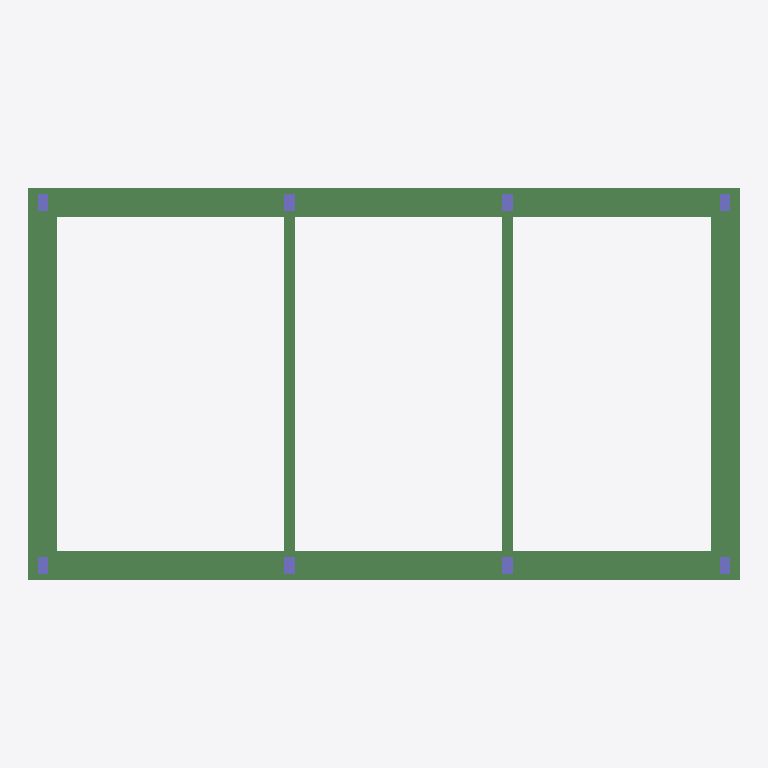
Plan cut of the same IFC building model at storey 'L3' (level 6.50 m, cut at 7.90 m), seen from above with north up, elements coloured by IFC class: 8 columns (violet), 6 beams (green). Cut surfaces are drawn darker.
Extent 19.6 m × 10.8 m × 6.5 m (x, y, z). Storeys (3): L1 at 0.00 m; L2 at 3.50 m; L3 at 6.50 m. Elements (18): 10 IfcBeam, 8 IfcColumn.

HEADER;
FILE_DESCRIPTION(('ViewDefinition [CoordinationView_V2.0]'),'2;1');
FILE_NAME('','2019-01-24T17:16:08',(''),(''),'The EXPRESS Data Manager Version 5.02.0100.07 : 28 Aug 2013','20170223_1515(x64) - Exporter 18.0.0.420 - Alternate UI 18.0.0.420','');
FILE_SCHEMA(('IFC2X3'));
ENDSEC;
DATA;
#105=IFCPROJECT('2bCIrVlIbF5wbKkd1MZfRC',#41,'',$,$,'','',(#97),#92);
#1413=IFCSITE('2bCIrVlIbF5wbKkd1MZfRE',#41,'Default',$,'',#1412,$,$,.ELEMENT.,$,$,$,$,$);
#115=IFCBUILDING('2bCIrVlIbF5wbKkd1MZfRD',#41,'',$,$,#32,$,'',.ELEMENT.,$,$,$);
#124=IFCBUILDINGSTOREY('2bCIrVlIbF5wbKkd2fSMy8',#41,'L1',$,$,#122,$,'L1',.ELEMENT.,0.0);
#130=IFCBUILDINGSTOREY('2bCIrVlIbF5wbKkd2fSKbW',#41,'L2',$,$,#129,$,'L2',.ELEMENT.,3500.0);
#136=IFCBUILDINGSTOREY('2bCIrVlIbF5wbKkd2fSKd1',#41,'L3',$,$,#135,$,'L3',.ELEMENT.,6500.0);
#991=IFCBEAM('1FFmdT9IbEGuv0PPLi6Hmk',#41,'混凝土 - 矩形梁:400 x 800mm:11770',$,'混凝土 - 矩形梁:400 x 800mm:11328',#935,#989,'11770');
#1091=IFCBEAM('1FFmdT9IbEGuv0PPLi6H_$',#41,'混凝土 - 矩形梁:400 x 800mm:11883',$,'混凝土 - 矩形梁:400 x 800mm:11328',#1045,#1089,'11883');
#1032=IFCBEAM('1FFmdT9IbEGuv0PPLi6H$e',#41,'混凝土 - 矩形梁:400 x 800mm:11836',$,'混凝土 - 矩形梁:400 x 800mm:11328',#1004,#1030,'11836');
#1123=IFCBEAM('1FFmdT9IbEGuv0PPLi6Hz1',#41,'混凝土 - 矩形梁:400 x 800mm:11925',$,'混凝土 - 矩形梁:400 x 800mm:11328',#1104,#1121,'11925');
#1261=IFCBEAM('1FFmdT9IbEGuv0PPLi6HyL',#41,'混凝土 - 矩形梁:300 x 600mm:11969',$,'混凝土 - 矩形梁:300 x 600mm:11330',#1136,#1259,'11969');
#1401=IFCBEAM('1FFmdT9IbEGuv0PPLi6Hy8',#41,'混凝土 - 矩形梁:300 x 600mm:11996',$,'混凝土 - 矩形梁:300 x 600mm:11330',#1276,#1399,'11996');
#241=IFCCOLUMN('32CiwCvHr4pPJqsyjbRk2P',#41,'混凝土 - 矩形 - 柱:300 x 450mm:9830',$,'300 x 450mm',#240,#237,'9830');
#277=IFCCOLUMN('32CiwCvHr4pPJqsyjbRk0s',#41,'混凝土 - 矩形 - 柱:300 x 450mm:9929',$,'300 x 450mm',#276,#273,'9929');
#385=IFCCOLUMN('32CiwCvHr4pPJqsyjbRk48',#41,'混凝土 - 矩形 - 柱:300 x 450mm:10231',$,'300 x 450mm',#384,#381,'10231');
#421=IFCCOLUMN('32CiwCvHr4pPJqsyjbRkx5',#41,'混凝土 - 矩形 - 柱:300 x 450mm:10298',$,'300 x 450mm',#420,#417,'10298');
#193=IFCCOLUMN('32CiwCvHr4pPJqsyjbRkDv',#41,'混凝土 - 矩形 - 柱:300 x 450mm:9606',$,'300 x 450mm',#191,#186,'9606');
#313=IFCCOLUMN('32CiwCvHr4pPJqsyjbRk7j',#41,'混凝土 - 矩形 - 柱:300 x 450mm:10002',$,'300 x 450mm',#312,#309,'10002');
#349=IFCCOLUMN('32CiwCvHr4pPJqsyjbRk5F',#41,'混凝土 - 矩形 - 柱:300 x 450mm:10160',$,'300 x 450mm',#348,#345,'10160');
#457=IFCCOLUMN('32CiwCvHr4pPJqsyjbRkvq',#41,'混凝土 - 矩形 - 柱:300 x 450mm:10379',$,'300 x 450mm',#456,#453,'10379');
ENDSEC;